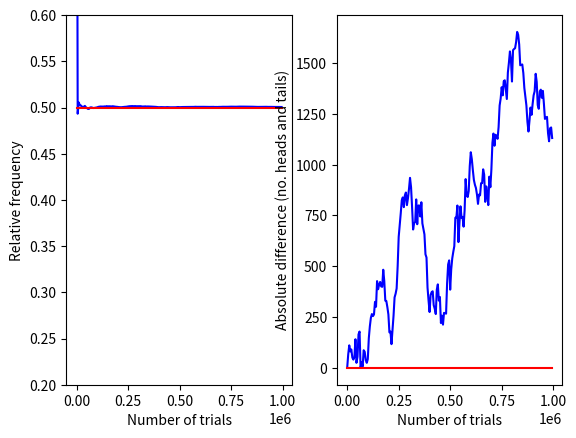

This chart was generated by the following Python code:
import random
import matplotlib.pyplot as plt

def fair_coin_tossing_experiment(R: int) -> None:
    """
    Perform a fair coin tossing experiment and plot the evolution of the
    relative frequency and the absolute difference between the number of heads and tails.
    
    Parameters
    ----------
    R : int
        The number of coin tosses to perform.
    """
    random.seed(1)
    tosses = [random.choice(["H", "T"]) for _ in range(R)]

    gap = []
    freq = []
    trials = []
    for r in range(1, R + 1, 5000):
        lH = tosses[:r].count("H")
        lT = tosses[:r].count("T")
        gap.append(abs(lH - lT))
        freq.append(lH / r)
        trials.append(r)

    plt.subplot(1, 2, 1)
    plt.plot(trials, freq, "b-")
    plt.plot(trials, [0.5] * len(freq), "r-")
    plt.xlabel("Number of trials")
    plt.ylabel("Relative frequency")
    plt.ylim(0.2, 0.6)

    plt.subplot(1, 2, 2)
    plt.plot(trials, gap, "b-")
    plt.plot(trials, [0] * len(gap), "r-")
    plt.xlabel("Number of trials")
    plt.ylabel("Absolute difference (no. heads and tails)")

fair_coin_tossing_experiment(1000000)
plt.show()